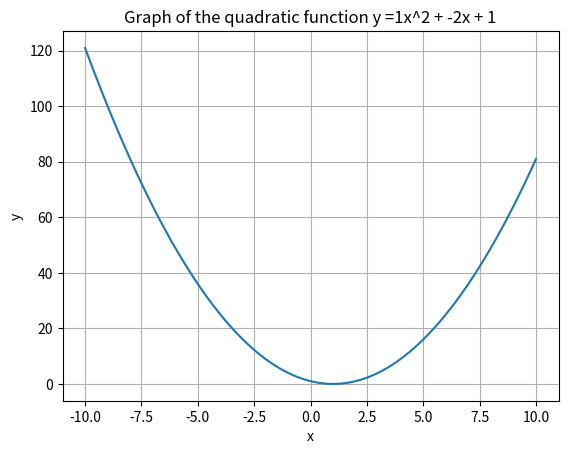

Write the Python code that produced this figure.
import numpy as np
import matplotlib.pyplot as plt

def plot_quadratic(a, b, c):
    # Write your code here
    x = np.linspace(-10,10,400)
    y = a*(x**2) + b*x + c
    
    plt.plot(x,y)
    plt.xlabel("x")
    plt.ylabel("y")
    plt.title(f"Graph of the quadratic function y ={a}x^2 + {b}x + {c}")
    plt.grid(True)
    plt.show()
# Test with a = 1, b = -2, c = 1
plot_quadratic(1, -2, 1)
